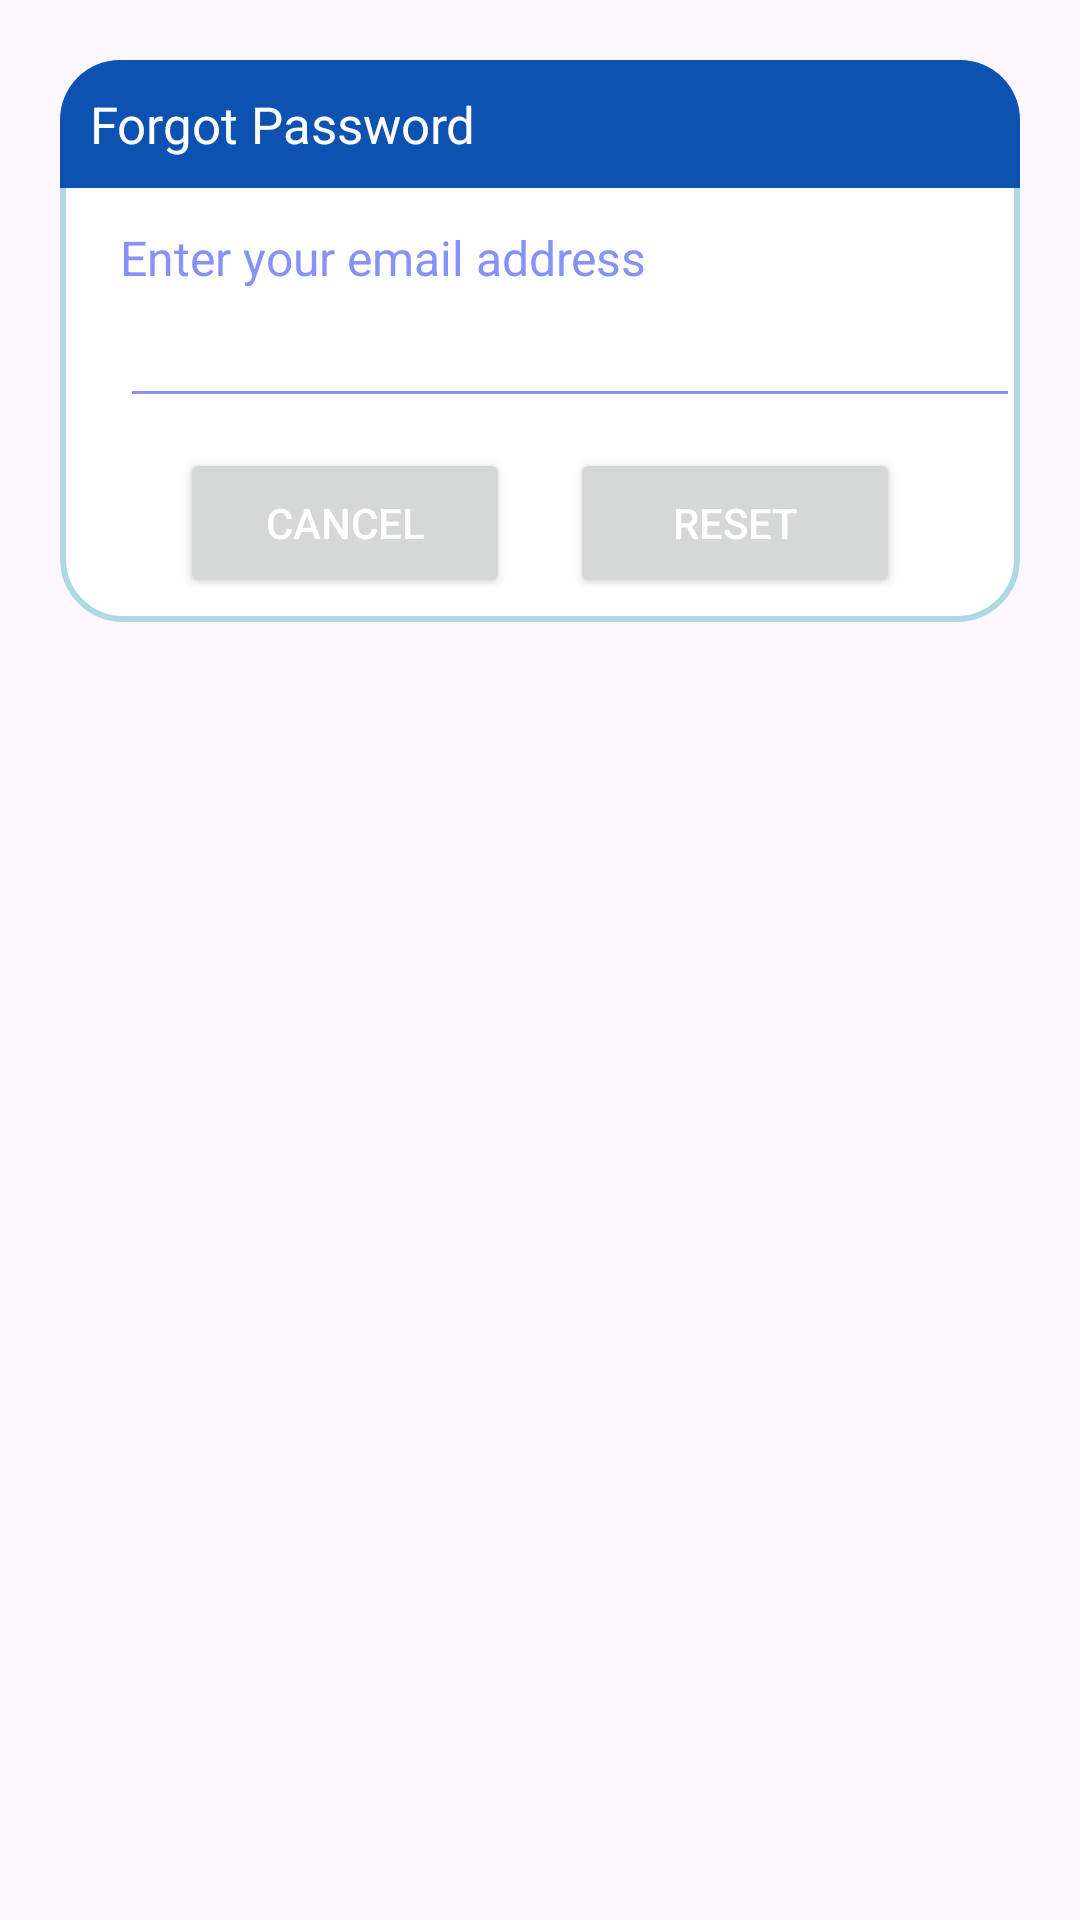

Android layout source for this screen:
<!-- AndroidManifest.xml: application theme Theme.SpeakConnect -->
<!-- res/layout/dialog_forgot.xml -->
<?xml version="1.0" encoding="utf-8"?>
<androidx.constraintlayout.widget.ConstraintLayout xmlns:android="http://schemas.android.com/apk/res/android"
    android:layout_width="match_parent"
    android:layout_height="match_parent"
    xmlns:app="http://schemas.android.com/apk/res-auto"
    android:id="@+id/dialogForgot"
    android:layout_margin="20dp"
    android:padding="20dp">

    <androidx.constraintlayout.widget.ConstraintLayout
        android:layout_width="match_parent"
        android:layout_height="wrap_content"
        android:id="@+id/dialogBox"
        app:layout_constraintTop_toTopOf="parent"
        android:background="@drawable/borde">

        <TextView
            android:id="@+id/forgotTitle"
            android:layout_width="match_parent"
            android:layout_height="wrap_content"
            android:background="@drawable/fill"
            android:padding="10dp"
            android:text="Forgot Password"
            android:textColor="@color/white"
            android:textSize="17sp"
            android:drawableLeft="@drawable/icon_reset"
            android:drawablePadding="10dp"
            app:layout_constraintTop_toTopOf="parent"/>

        <TextView
            android:id="@+id/desc"
            android:layout_width="match_parent"
            android:layout_height="wrap_content"
            android:text="Enter your email address"
            android:textSize="16sp"
            android:layout_marginStart="20dp"
            android:layout_marginEnd="20dp"
            android:textColor="@color/lavender"
            android:layout_marginTop="8dp"
            app:layout_constraintTop_toBottomOf="@id/forgotTitle"
            app:layout_constraintBottom_toTopOf="@+id/editBox"/>
        /
        <EditText
            android:id="@+id/editBox"
            android:layout_width="300dp"
            android:layout_height="wrap_content"
            android:textColor="@color/lavender"
            android:textSize="16sp"
            android:layout_marginStart="20sp"
            android:backgroundTint="@color/lavender"
            android:layout_marginBottom="30dp"
            android:maxLines="1"
            app:layout_constraintStart_toStartOf="parent"
            app:layout_constraintBottom_toBottomOf="parent"
            app:layout_constraintTop_toBottomOf="@+id/forgotTitle"/>

        <Button
            android:id="@+id/btnCancel"
            android:layout_width="0dp"
            android:layout_height="50dp"
            android:layout_marginStart="40dp"
            android:layout_marginEnd="10dp"
            android:textColor="@color/white"
            android:textSize="14sp"
            android:text="Cancel"
            android:layout_marginBottom="8dp"
            app:cornerRadius="20dp"
            android:layout_marginTop="10dp"
            app:layout_constraintTop_toBottomOf="@+id/editBox"
            app:layout_constraintStart_toStartOf="parent"
            app:layout_constraintEnd_toStartOf="@+id/btnReset"
            app:layout_constraintBottom_toBottomOf="@+id/dialogBox" />

        <Button
            android:id="@+id/btnReset"
            android:layout_width="0dp"
            android:layout_height="50dp"
            android:layout_marginStart="10dp"
            android:layout_marginEnd="40dp"
            android:textColor="@color/white"
            android:textSize="14sp"
            android:layout_marginBottom="8dp"
            android:layout_marginTop="10dp"
            android:text="Reset"
            app:cornerRadius="20dp"
            app:layout_constraintTop_toBottomOf="@+id/editBox"
            app:layout_constraintEnd_toEndOf="parent"
            app:layout_constraintStart_toEndOf="@id/btnCancel"
            app:layout_constraintBottom_toBottomOf="@+id/dialogBox" />






    </androidx.constraintlayout.widget.ConstraintLayout>




</androidx.constraintlayout.widget.ConstraintLayout>
<!-- resources referenced by this layout -->
<resources>
  <color name="lavender">#8692f7</color>
  <color name="white">#FFFFFFFF</color>
  <!-- drawable borde (drawable) -->
  <?xml version="1.0" encoding="utf-8"?>
  <shape xmlns:android="http://schemas.android.com/apk/res/android"
      android:shape="rectangle">
  
      <corners
          android:radius="20dp"/>
  
      <stroke
          android:color="@color/lightblue"
          android:width="2dp"/>
      <solid
          android:color="@color/white"/>
  </shape>
  <!-- drawable fill (drawable) -->
  <?xml version="1.0" encoding="utf-8"?>
  <shape xmlns:android="http://schemas.android.com/apk/res/android"
      android:shape="rectangle">
  
      <solid
          android:color="@color/Azul"/>
      <corners
          android:topRightRadius="20dp"
          android:topLeftRadius="20dp"/>
  
  
  </shape>
  <style name="Theme.SpeakConnect" parent="Base.Theme.SpeakConnect" />
  <color name="lightblue">#ADD8E6</color>
  <color name="Azul"> #0d52b1</color>
  <style name="Base.Theme.SpeakConnect" parent="Theme.Material3.DayNight.NoActionBar">
          
          <item name="colorPrimary">@color/lavender</item>
          <item name="colorPrimaryVariant">@color/lavender</item>
          <item name="colorOnPrimary">@color/white</item>
          
          <item name="colorSecondary">@color/teal_200</item>
          <item name="colorSecondaryVariant">@color/teal_700</item>
          <item name="colorOnSecondary">@color/black</item>
          
          <item name="android:statusBarColor">?attr/colorPrimaryVariant</item>
          
      </style>
  <color name="teal_200">#FF03DAC5</color>
  <color name="teal_700">#FF018786</color>
  <color name="black">#FF000000</color>
</resources>
